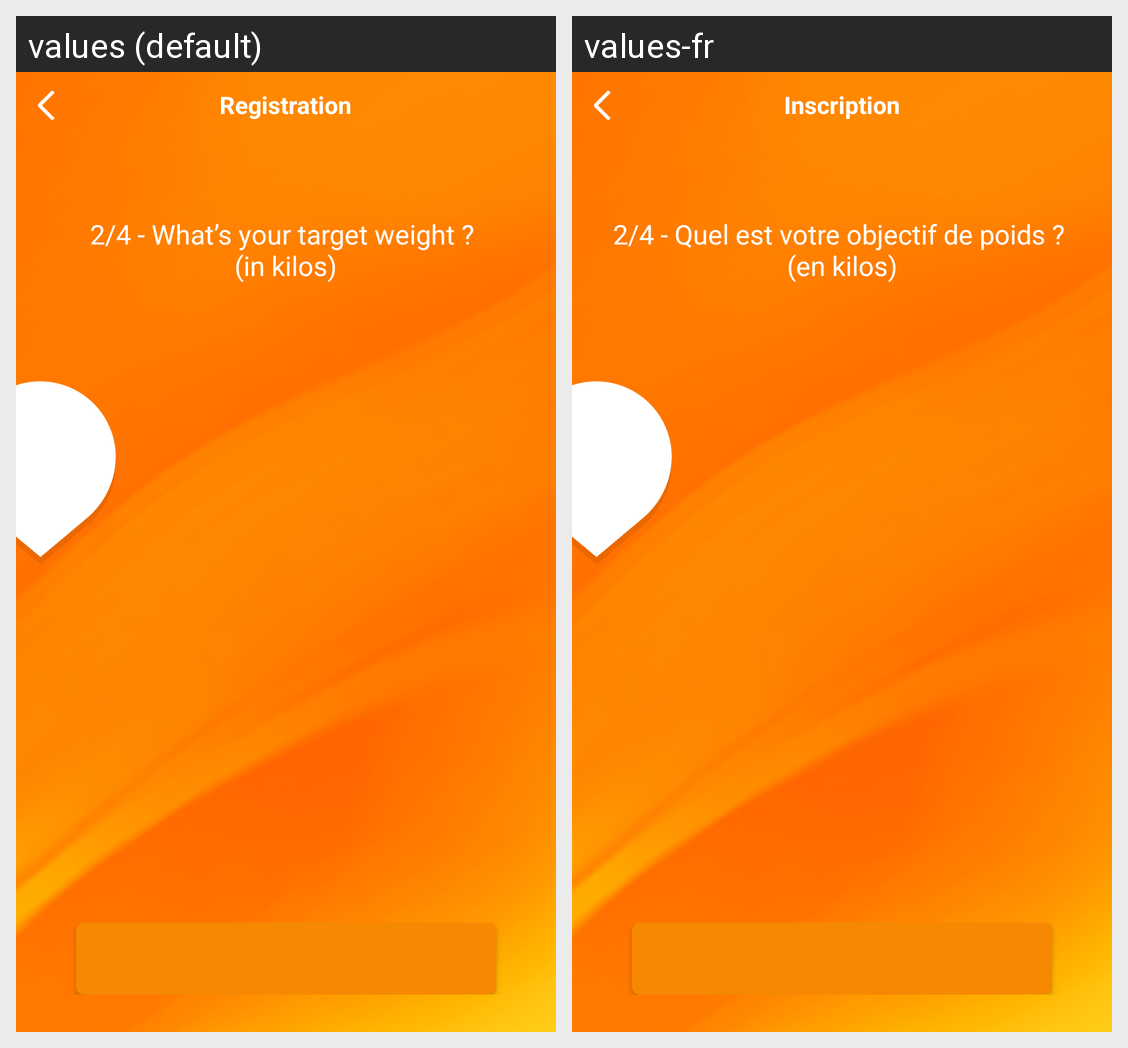

Strings drawn on this Android screen and how each of the app's shown locales translates them:
Android screen res/layout/reg_target_weight.xml rendered under 2 locales, left to right: values (default), values-fr. Device: Nexus 5 (rendered at 1080×1920; each locale shown at half size, 540×960, under a caption strip naming it); theme Theme.MaterialComponents.DayNight.NoActionBar.
Strings drawn on this screen, with the default value and each locale's value (text and hints the layout hard-codes, and strings that could not be matched under every locale, appear in the picture but are not listed):

REG_QUESTION_TARGET_WEIGHT
  values: 2/4 - What’s your target weight ? 
      (in kilos)
  values-fr: 2/4 - Quel est votre objectif de poids ? 
      (en kilos)

REGISTRATION_TITLE
  values: Registration
  values-fr: Inscription
